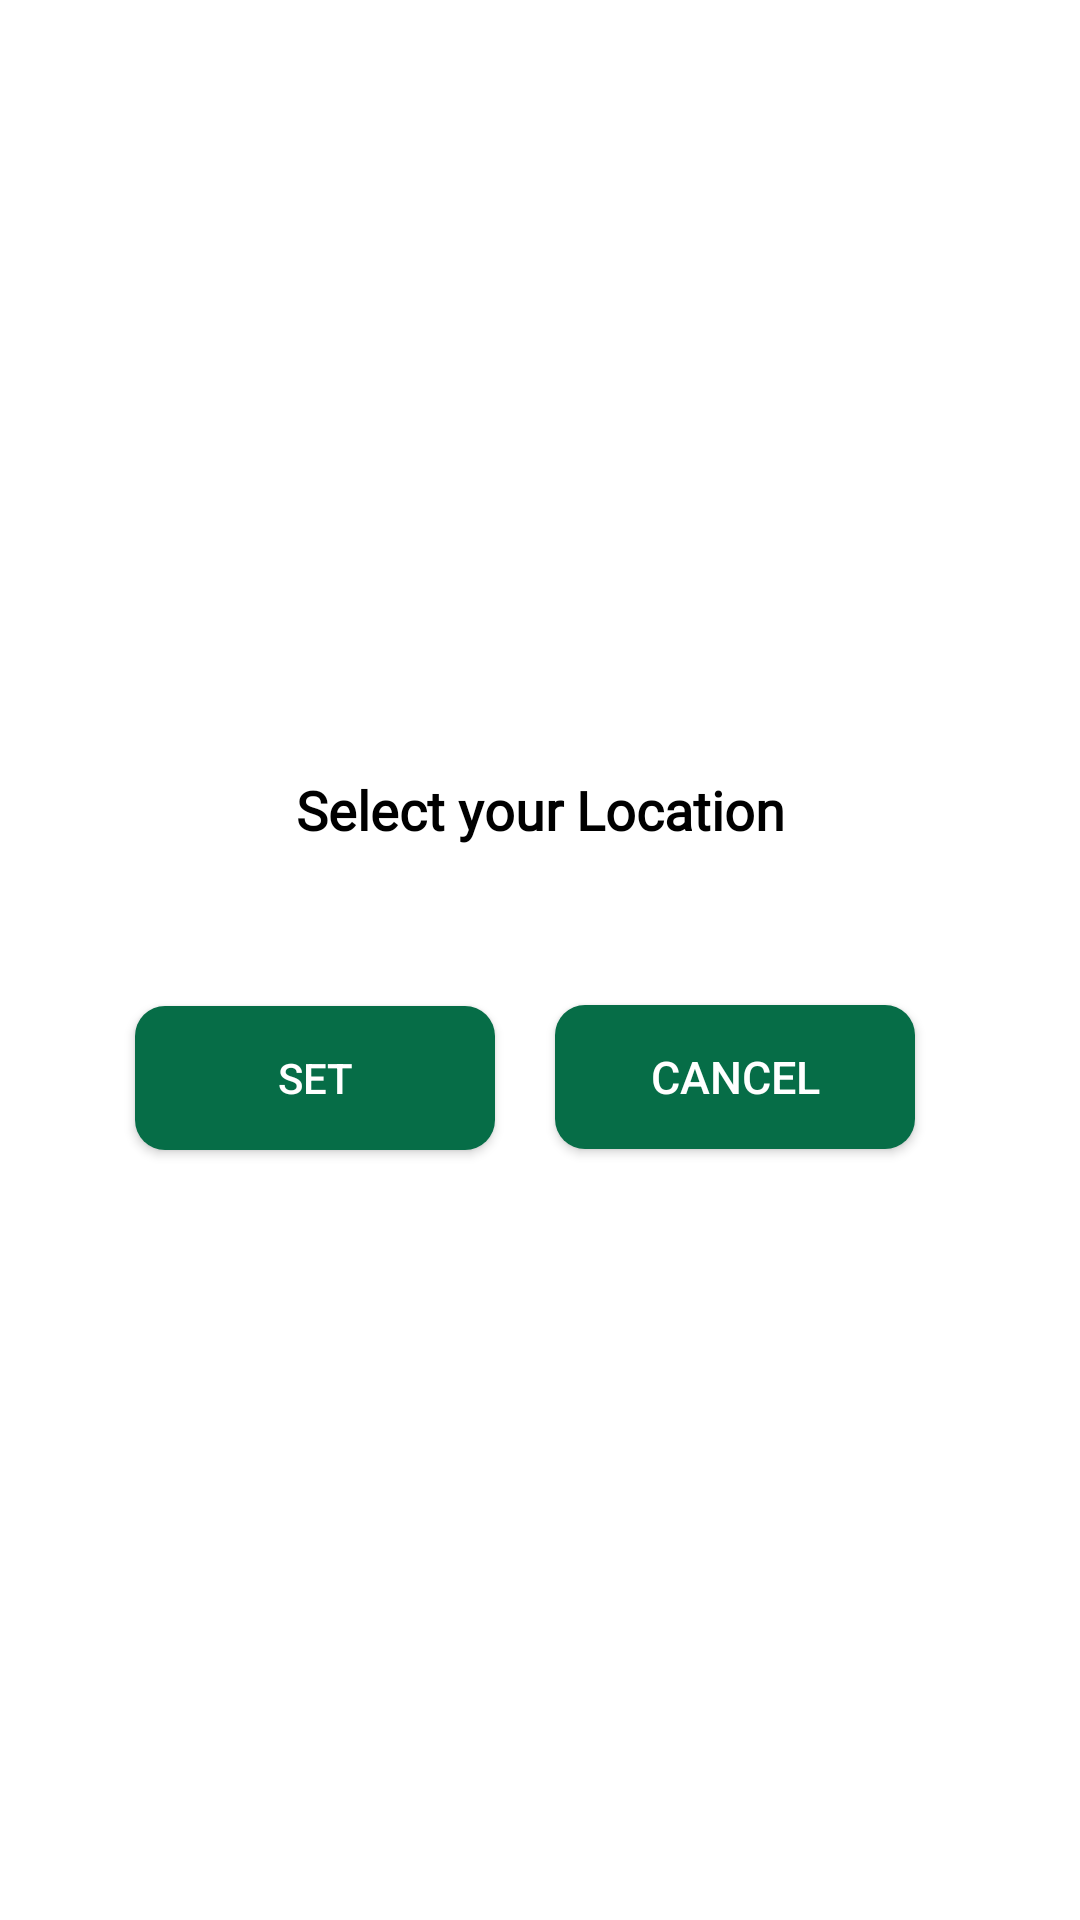

Produce the Android XML layout that renders to this screen, including the resource entries it uses.
<!-- AndroidManifest.xml: application theme Theme.Project2 -->
<!-- res/layout/set_location_dialogbox.xml -->
<?xml version="1.0" encoding="utf-8"?>
<androidx.constraintlayout.widget.ConstraintLayout xmlns:android="http://schemas.android.com/apk/res/android"
    xmlns:app="http://schemas.android.com/apk/res-auto"
    xmlns:tools="http://schemas.android.com/tools"
    android:layout_width="match_parent"
    android:layout_height="match_parent"
    android:background="@color/white"
    tools:context=".Navigation_Drawer">


    <LinearLayout
        android:layout_width="350dp"
        android:layout_height="250dp"
        android:orientation="vertical"
        app:layout_constraintBottom_toBottomOf="parent"
        app:layout_constraintEnd_toEndOf="parent"
        app:layout_constraintStart_toStartOf="parent"
        app:layout_constraintTop_toTopOf="parent"
        tools:ignore="MissingConstraints">

        <FrameLayout
            android:layout_width="match_parent"
            android:layout_height="250dp">

            <TextView
                android:id="@+id/text"
                android:layout_width="match_parent"
                android:layout_height="50dp"
                android:layout_marginTop="50dp"
                android:fontFamily="@font/poppins"
                android:gravity="center"
                android:text="Select your Location"
                android:textAlignment="center"
                android:textColor="@color/black"
                android:textSize="18sp"
                android:textStyle="bold" />

            <LinearLayout
                android:layout_width="match_parent"
                android:layout_height="match_parent"
                android:orientation="horizontal">

            <androidx.appcompat.widget.AppCompatButton
                android:id="@+id/set_btn"
                android:layout_width="120dp"
                android:layout_height="wrap_content"
                android:layout_marginStart="40dp"
                android:layout_marginTop="140dp"
                android:background="@drawable/button_background"
                android:text="Set"
                android:textColor="@color/white"
                 />

            <androidx.appcompat.widget.AppCompatButton
                android:id="@+id/cancel_btn"
                android:layout_width="120dp"
                android:layout_height="wrap_content"
                android:layout_marginStart="20dp"
                android:layout_marginTop="140dp"
                android:background="@drawable/button_background"
                android:text="Cancel"
                android:textColor="@color/white"
                android:textSize="15sp" />
            </LinearLayout>

        </FrameLayout>
    </LinearLayout>



</androidx.constraintlayout.widget.ConstraintLayout>
<!-- resources referenced by this layout -->
<resources>
  <!-- drawable button_background (drawable) -->
  <?xml version="1.0" encoding="utf-8"?>
  <selector xmlns:android="http://schemas.android.com/apk/res/android">
  <item>
      <shape android:shape="rectangle">
          <corners android:radius="10dp"/>
          <solid android:color="#066D47"/>
      </shape>
  </item>
  </selector>
  <style name="Theme.Project2" parent="Theme.MaterialComponents.DayNight.NoActionBar">
          
          <item name="colorPrimary">@color/purple_500</item>
          <item name="colorPrimaryVariant">@color/purple_700</item>
          <item name="colorOnPrimary">@color/white</item>
          
          <item name="colorSecondary">@color/teal_200</item>
          <item name="colorSecondaryVariant">@color/teal_700</item>
          <item name="colorOnSecondary">@color/black</item>
          
          <item name="android:statusBarColor">?attr/colorPrimaryVariant</item>
          
      </style>
  <!-- not gathered from this repository: default colours our renderer supplied (Android Studio template values) -->
  <color name="purple_500">#FF6200EE</color>
  <color name="purple_700">#FF3700B3</color>
  <color name="teal_200">#FF03DAC5</color>
  <color name="teal_700">#FF018786</color>
  <color name="black">#FF000000</color>
  <color name="white">#FFFFFFFF</color>
</resources>
